Photos from the image-classification dataset "risk_dataset_aug" in the GitHub repository YouYoungJeong/image_detecting. Its 3 classes are: risk level 0 safe, risk level 1 low, risk level 2 high.

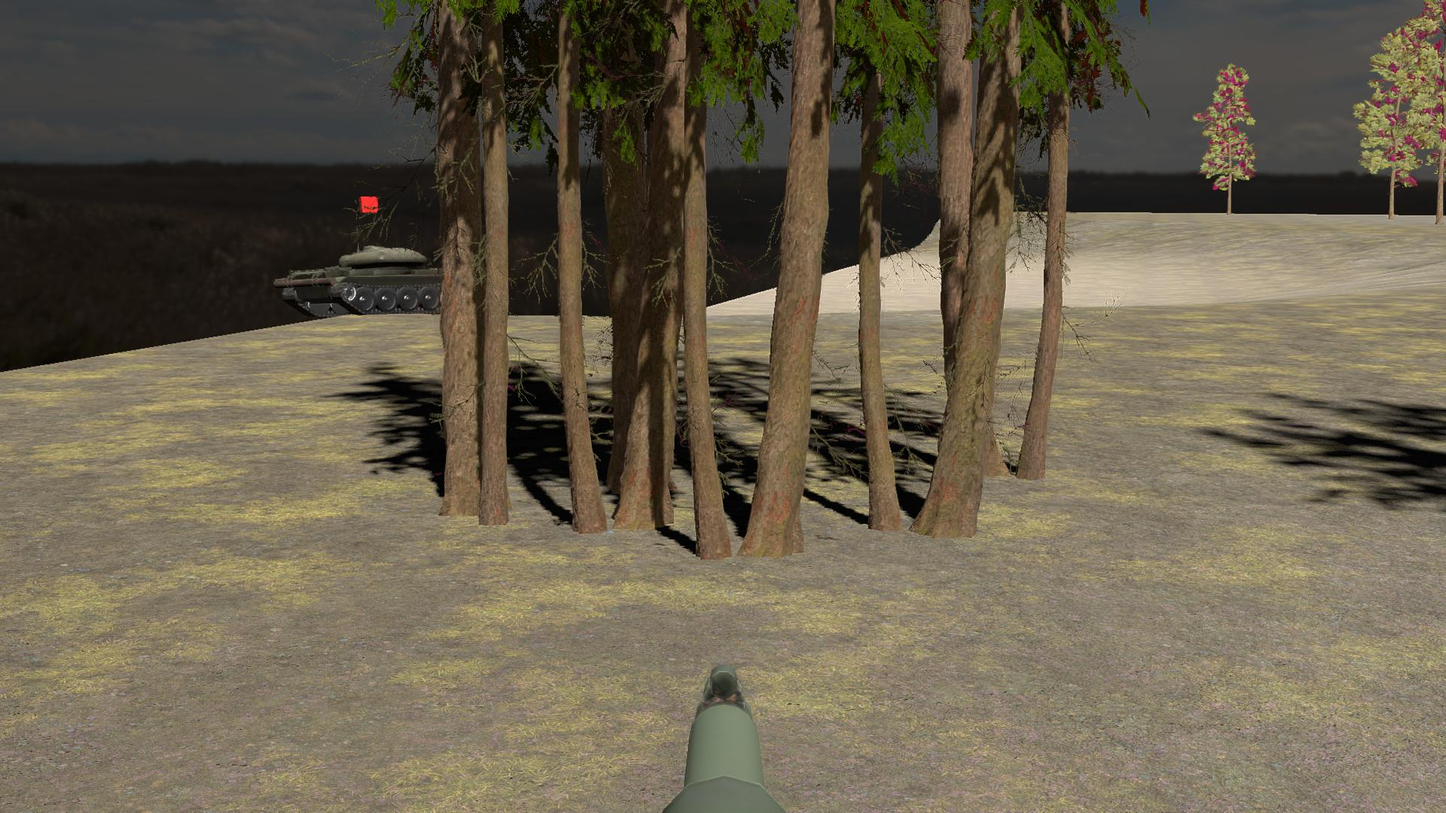
Label: risk level 0 safe

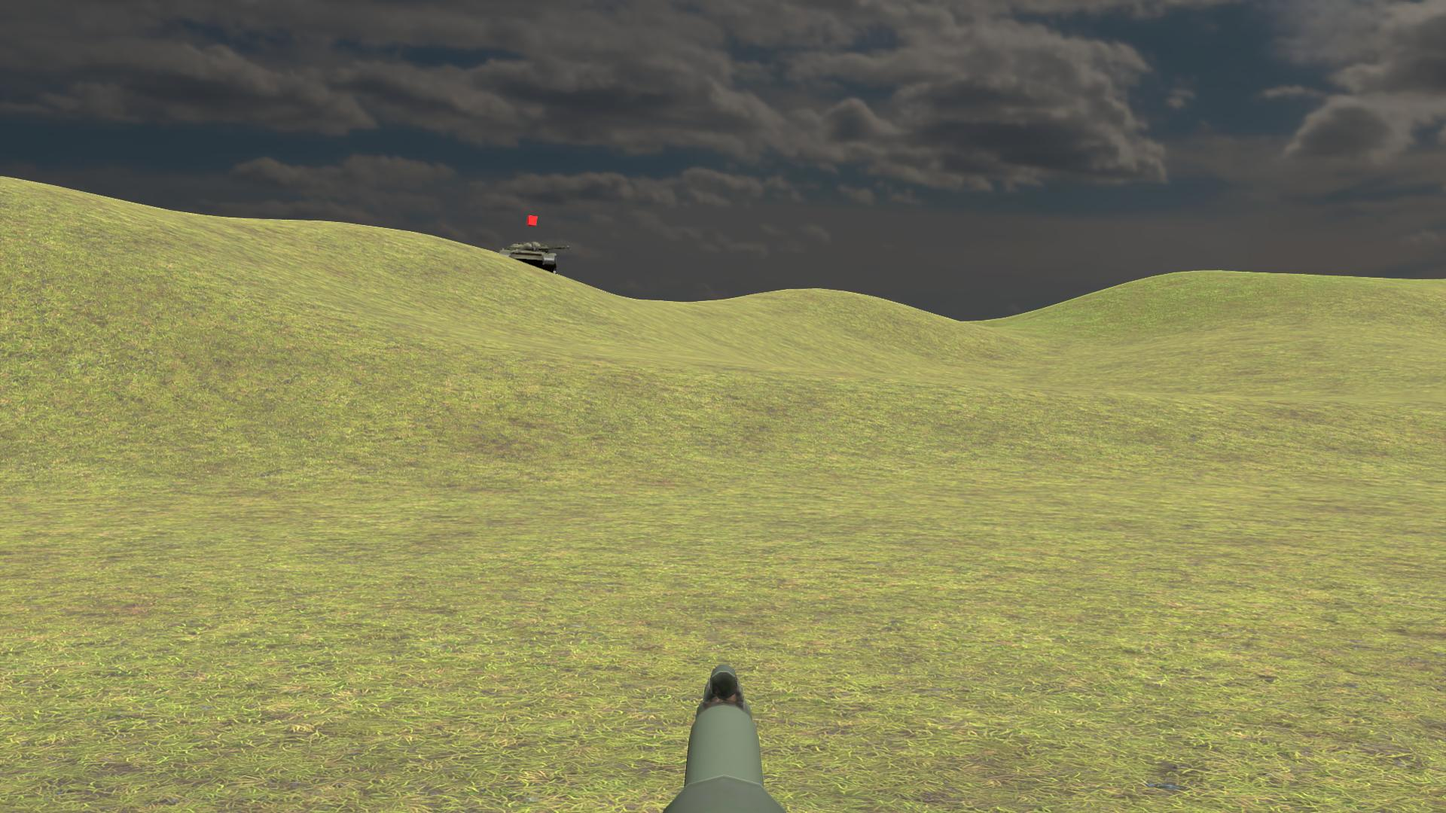
Label: risk level 2 high

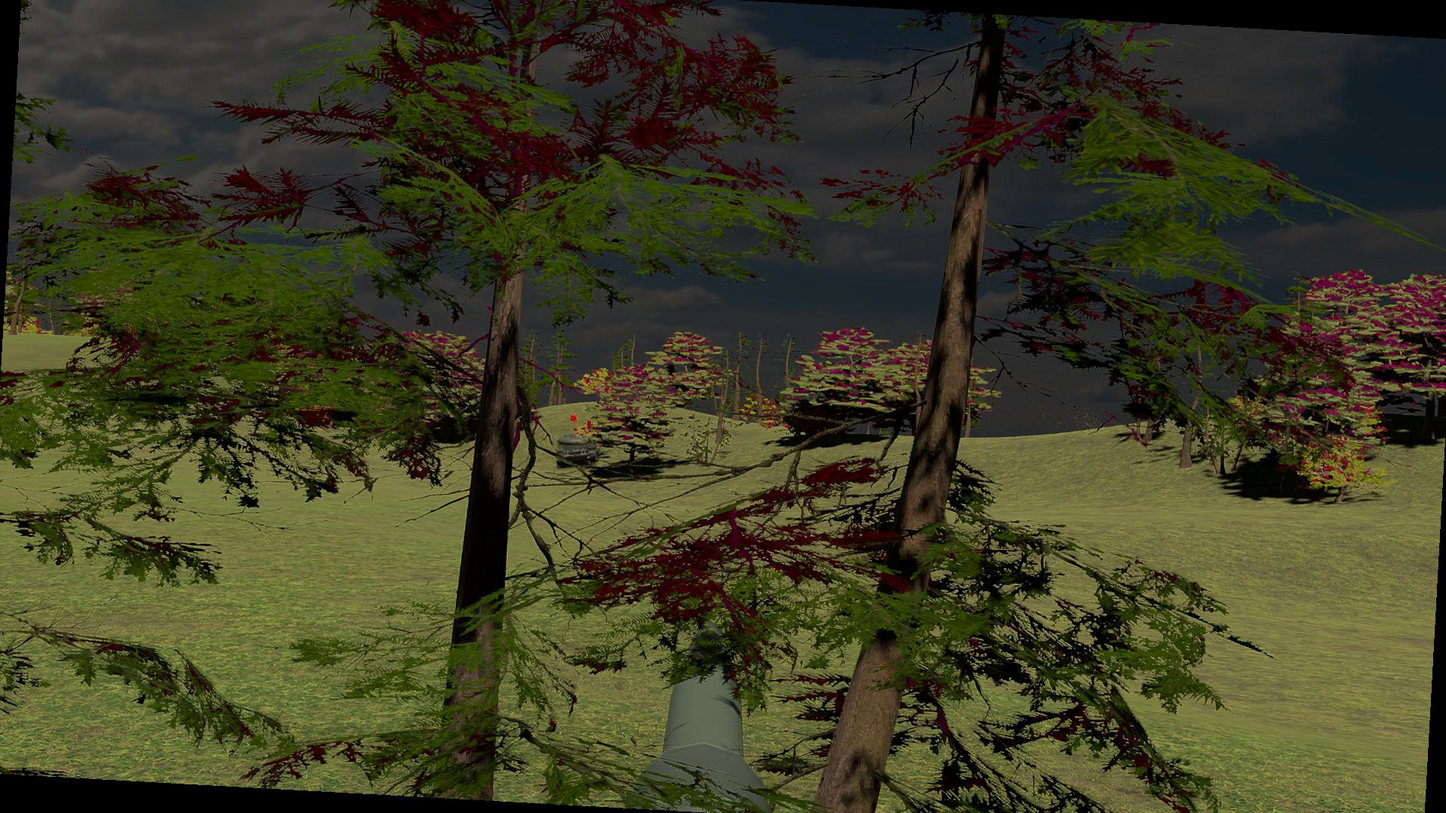
Label: risk level 1 low

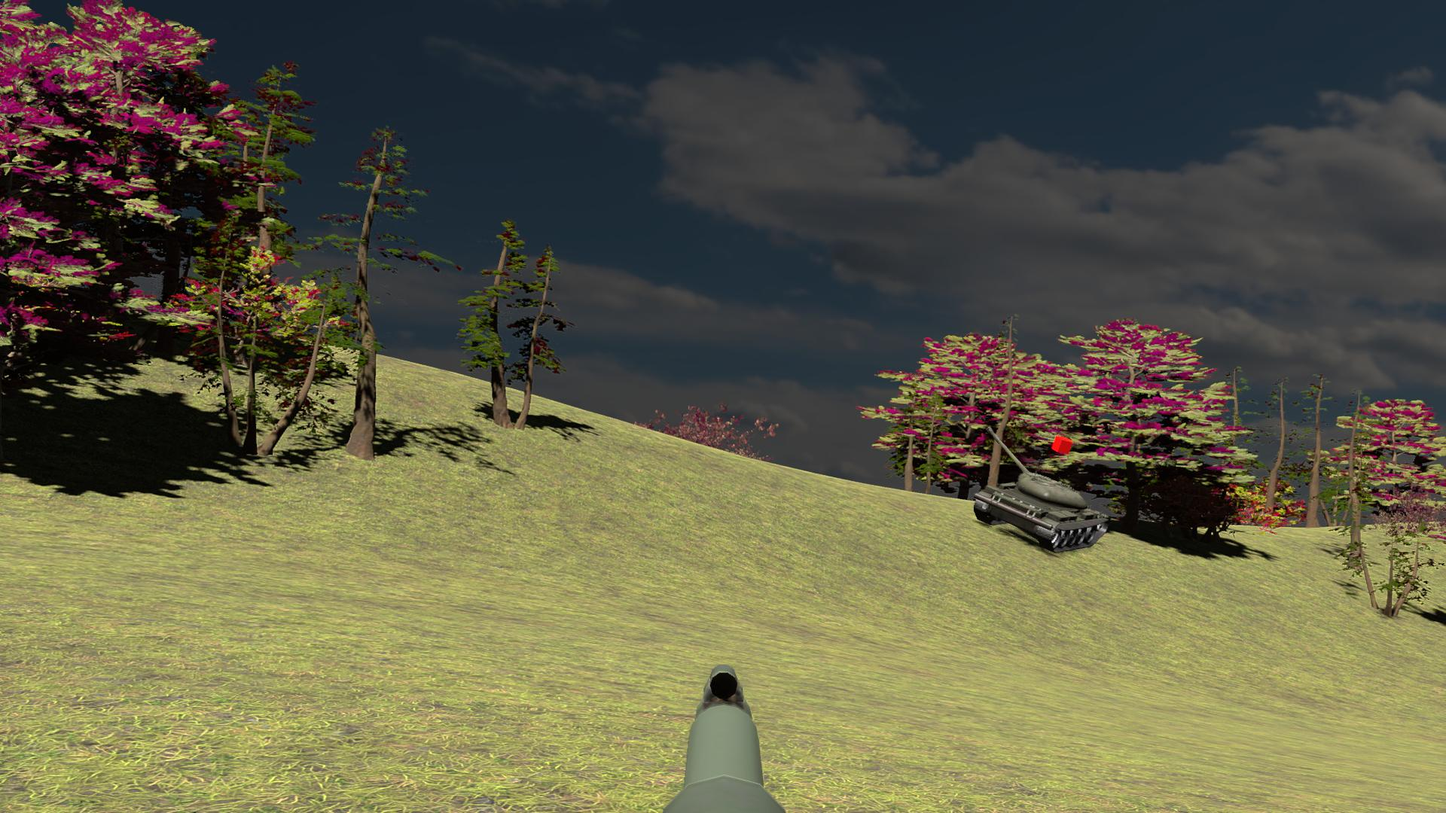
Label: risk level 0 safe

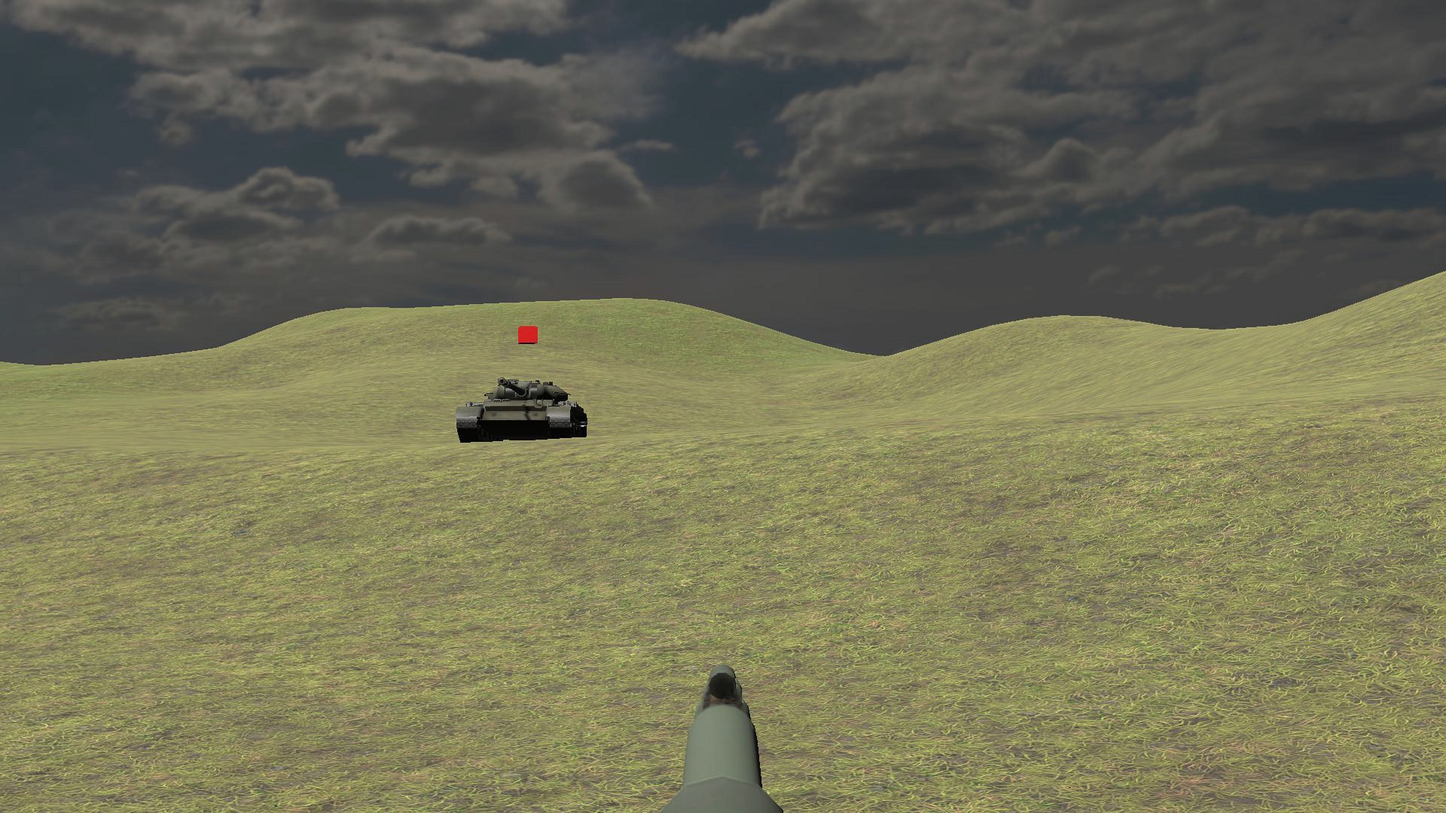
Label: risk level 2 high

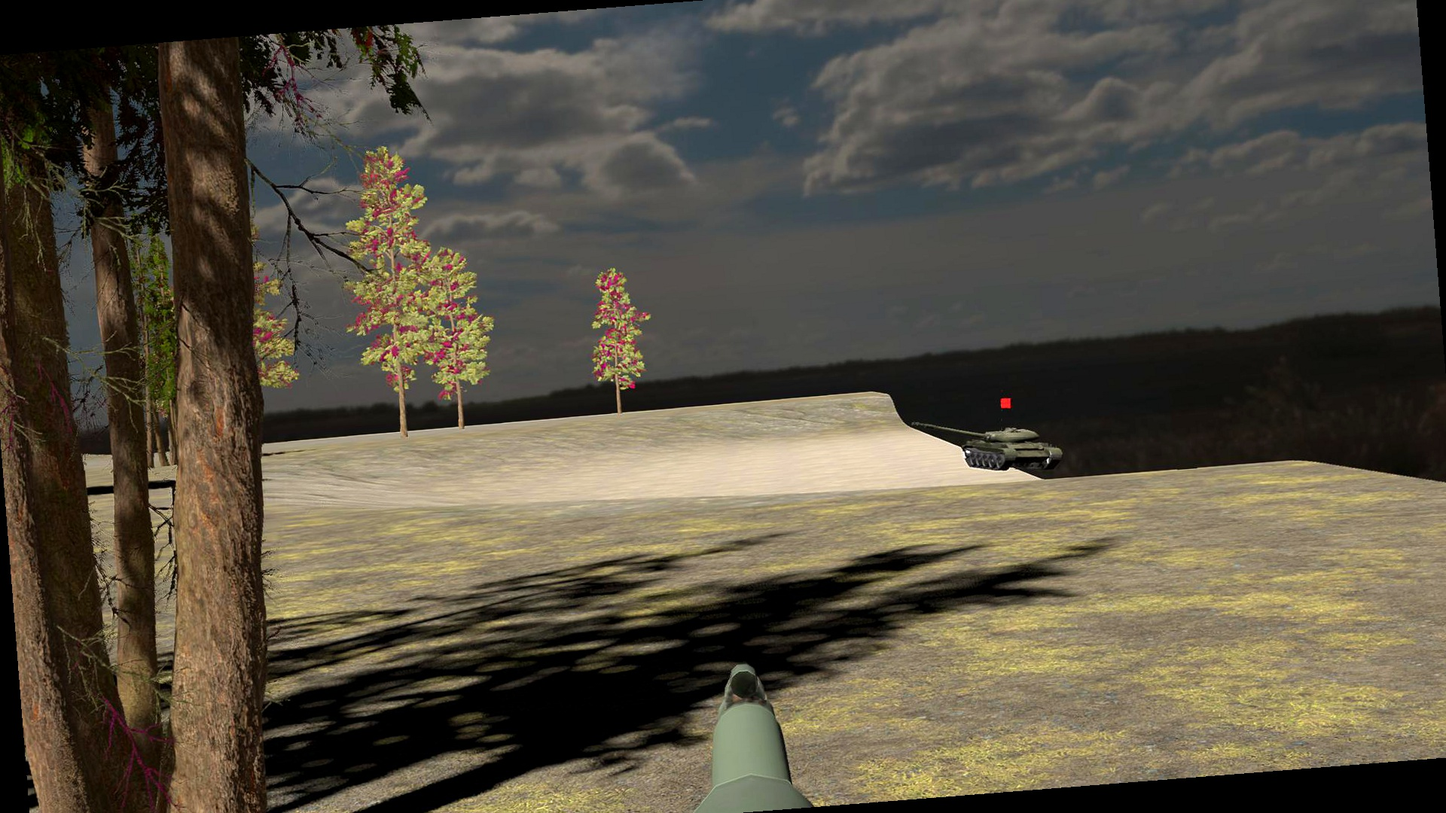
Label: risk level 1 low
